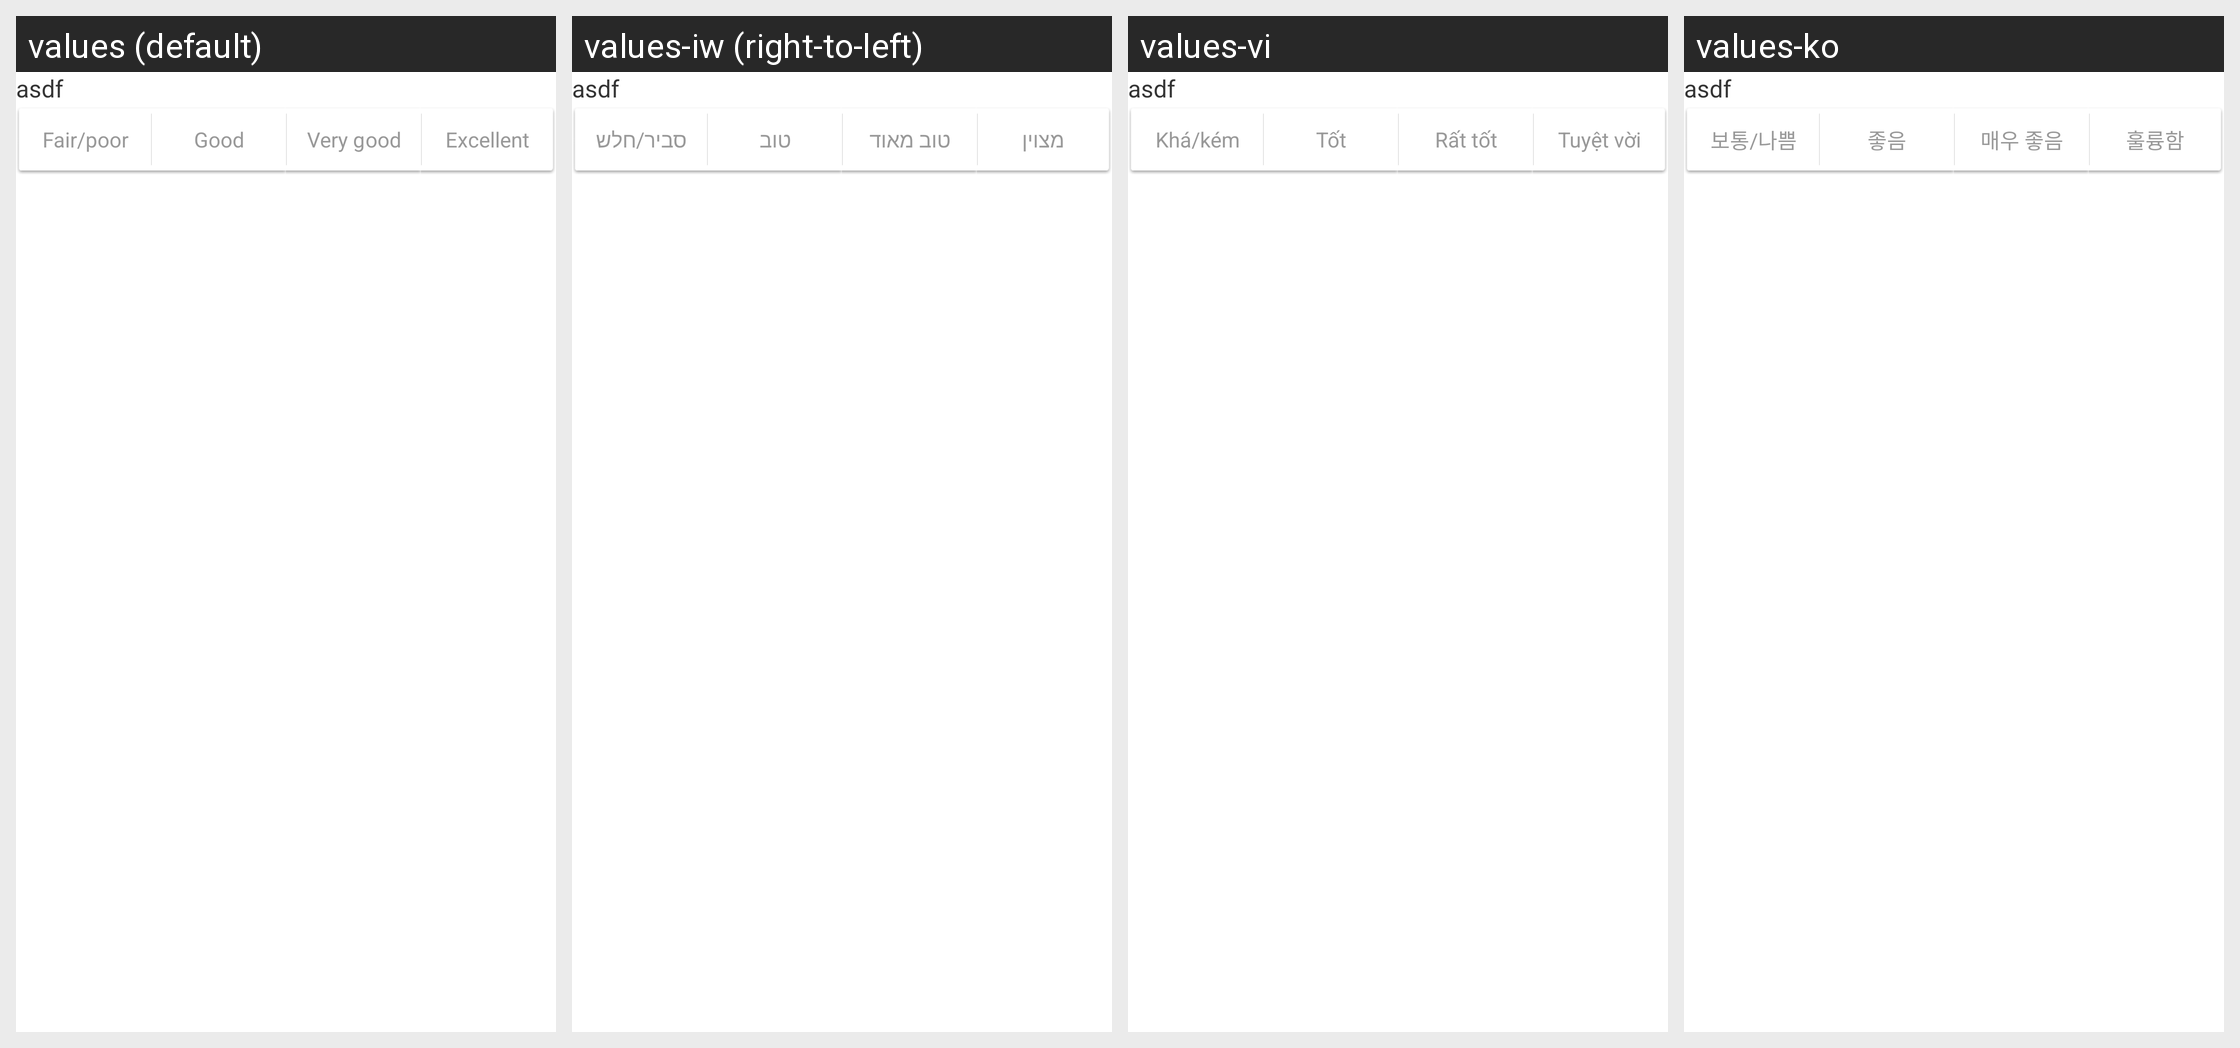

This grid shows one Android layout under several languages. Give, for every string resource on the screen, its name, the default text and each shown locale's text.
Android screen res/layout/write_review_aspect_rating.xml rendered under 4 locales, left to right: values (default), values-iw (right-to-left), values-vi, values-ko. Device: Nexus 5 (rendered at 1080×1920; each locale shown at half size, 540×960, under a caption strip naming it); theme Theme.MaterialComponents.DayNight.NoActionBar.
Other locales in the repository, not shown: values-af, values-am, values-ar, values-be, values-bg, values-ca, values-cs, values-da, values-de, values-el, values-en-rGB, values-es, values-es-rUS, values-et, values-fa, values-fi, values-fr, values-hi, values-hr, values-hu, values-id, values-in, values-it, values-ja, values-lt, values-lv, values-ms, values-nb, values-nl, values-pl, values-pt, values-pt-rPT, values-ro, values-ru, values-sk, values-sl, values-sr, values-sv, values-sw, values-th, values-tl, values-tr, values-uk, values-zh-rCN, values-zh-rTW, values-zu.
Strings drawn on this screen, with the default value and each locale's value (text and hints the layout hard-codes, and strings that could not be matched under every locale, appear in the picture but are not listed):

write_review_fair
  values: Fair/poor
  values-iw: סביר/חלש
  values-vi: Khá/kém
  values-ko: 보통/나쁨

write_review_good
  values: Good
  values-iw: טוב
  values-vi: Tốt
  values-ko: 좋음

write_review_very_good
  values: Very good
  values-iw: טוב מאוד
  values-vi: Rất tốt
  values-ko: 매우 좋음

write_review_excellent
  values: Excellent
  values-iw: מצוין
  values-vi: Tuyệt vời
  values-ko: 훌륭함
